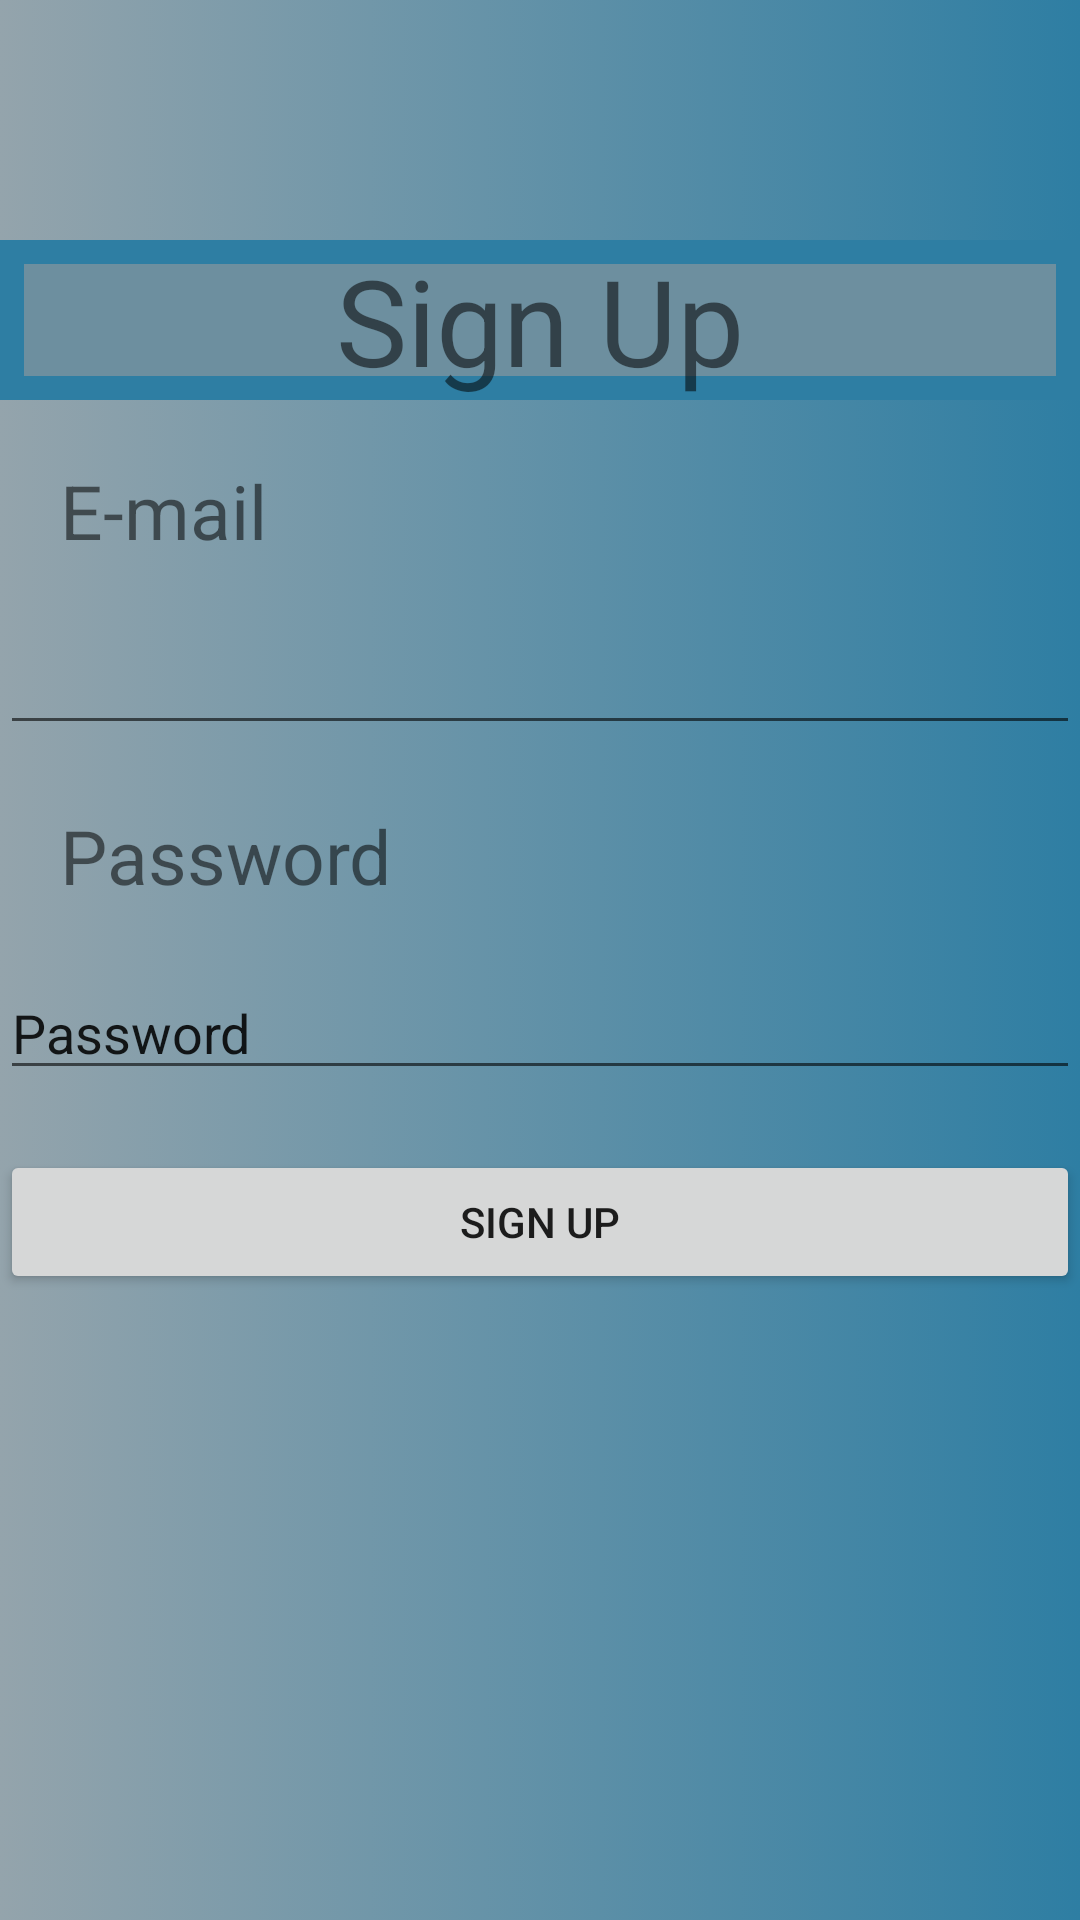

Produce the Android XML layout that renders to this screen, including the resource entries it uses.
<!-- AndroidManifest.xml: application theme Theme.MentorApp -->
<!-- res/layout/activity_signup.xml -->
<?xml version="1.0" encoding="utf-8"?>
<androidx.constraintlayout.widget.ConstraintLayout xmlns:android="http://schemas.android.com/apk/res/android"
    xmlns:app="http://schemas.android.com/apk/res-auto"
    xmlns:tools="http://schemas.android.com/tools"
    android:layout_width="match_parent"
    android:layout_height="match_parent"
    tools:context=".signup"
    android:background="@drawable/gradient"

    >

    <LinearLayout
        android:layout_width="match_parent"
        android:layout_height="match_parent"
        android:orientation="vertical"
        tools:layout_editor_absoluteX="236dp"
        tools:layout_editor_absoluteY="141dp">

        <TextView
            android:id="@+id/textView8"
            android:layout_width="match_parent"
            android:layout_height="wrap_content"
            android:text="@string/title_signup"
            android:layout_marginTop="80dp"
            android:gravity="center"
            android:textSize="40sp"
            android:background="@drawable/border"
            />
        <TextView
            android:id="@+id/textView2"
            android:layout_width="wrap_content"
            android:layout_height="wrap_content"
            android:text="@string/lab_email"
            android:layout_margin="20dp"
            android:textSize="25sp"
            />


        <EditText
            android:id="@+id/editTextTextEmailAddress3"
            android:layout_width="match_parent"
            android:layout_height="wrap_content"
            android:ems="10"
            android:inputType="textEmailAddress" />

        <TextView
            android:id="@+id/textView3"
            android:layout_width="wrap_content"
            android:layout_height="wrap_content"
            android:text="@string/lab_pass"
            android:layout_margin="20dp"
            android:textSize="25sp"
            />

        <EditText
            android:id="@+id/editTextTextPersonName2"
            android:layout_width="match_parent"
            android:layout_height="wrap_content"
            android:ems="10"
            android:inputType="textPersonName"
            android:text="@string/lab_pass" />

        <Button
            android:id="@+id/signup"
            android:layout_width="match_parent"
            android:layout_height="wrap_content"
            android:text="@string/btn_sign"
            android:layout_marginTop="20dp"/>

    </LinearLayout>

</androidx.constraintlayout.widget.ConstraintLayout>
<!-- resources referenced by this layout -->
<resources>
  <!-- drawable border (drawable-v24) -->
  <?xml version="1.0" encoding="utf-8"?>
  <selector xmlns:android="http://schemas.android.com/apk/res/android">
  <item>
      <shape android:shape="rectangle" >
          <solid android:color="@color/lightblue" />
          <stroke android:width="8dip" android:color="#2E7EA3"/>
      </shape>
  
  </item>
  
  
  </selector>
  <!-- drawable gradient (drawable-v24) -->
  <?xml version="1.0" encoding="utf-8"?>
  <selector xmlns:android="http://schemas.android.com/apk/res/android">
  
      <item>
  
          <shape>
  
              <gradient
  
                  android:startColor="@color/application_background"
  
                  android:endColor="@color/darkblue" />
  
  
          </shape>
  
      </item>
  
  </selector>
  <string name="btn_sign">Sign Up</string>
  <string name="lab_email">E-mail</string>
  <string name="lab_pass">Password</string>
  <string name="title_signup">Sign Up</string>
  <style name="Theme.MentorApp" parent="Theme.MaterialComponents.DayNight.DarkActionBar">
          
          <item name="colorPrimary">@color/purple_500</item>
          <item name="colorPrimaryVariant">@color/purple_700</item>
          <item name="colorOnPrimary">@color/white</item>
          
          <item name="colorSecondary">@color/red</item>
          <item name="colorSecondaryVariant">@color/teal_700</item>
          <item name="colorOnSecondary">@color/black</item>
          
          <item name="android:statusBarColor" tools:targetApi="l">?attr/colorPrimaryVariant</item>
          
      </style>
  <color name="lightblue">#6D8F9F</color>
  <color name="application_background">#94A4AC</color>
  <color name="darkblue">#2E7EA3</color>
  <color name="purple_500">#FF6200EE</color>
  <color name="purple_700">#FF3700B3</color>
  <color name="white">#FFFFFFFF</color>
  <color name="red">#DF1E0C</color>
  <color name="teal_700">#FF018786</color>
  <color name="black">#FF000000</color>
</resources>
